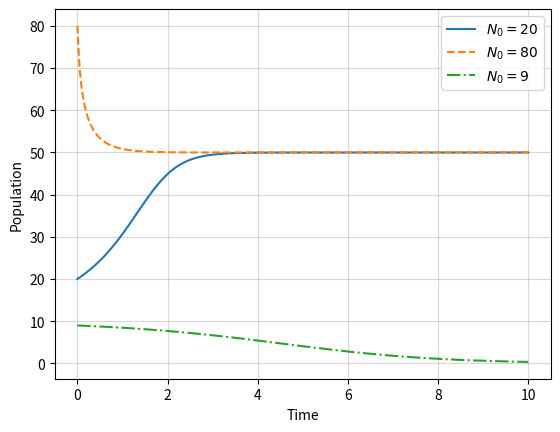

This figure's Python source:
import numpy as np
import matplotlib.pyplot as plt

n = 200
t0 = 0
tf = 10
dt = (tf-t0)/(n-1)
r = 3
K = 50
a = 10

time = np.linspace(t0, tf, n)
N = np.zeros(n)
Nint = [20, 80, 9]
linestyles = ["-", "--","-."]

for j, N0 in enumerate(Nint):
    N[0]=N0
    for i in range(1,n):
        N_i = N[i-1]
        dN = r * N_i * ( N_i - a ) * ( 1 - N_i / K ) * dt / K
        N[i] = N_i + dN

    plt.plot(time, N, ls=linestyles[j], label=rf"$N_0={N[0]:.0f}$")
plt.xlabel("Time")
plt.ylabel("Population")
plt.grid(True,alpha=0.5)
plt.legend()
plt.savefig('fig_allee_threshold.png')
plt.show()
